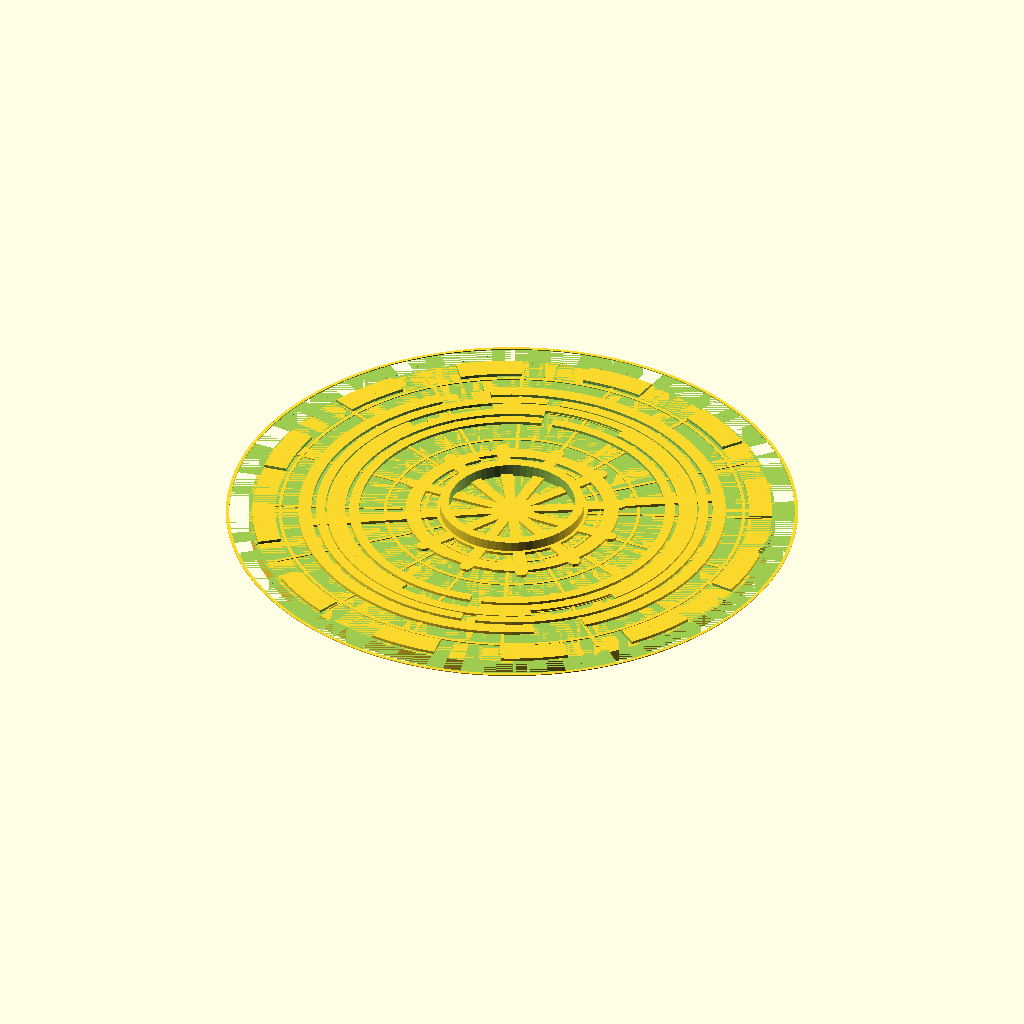
Cell 1 — every parameter at its default value.
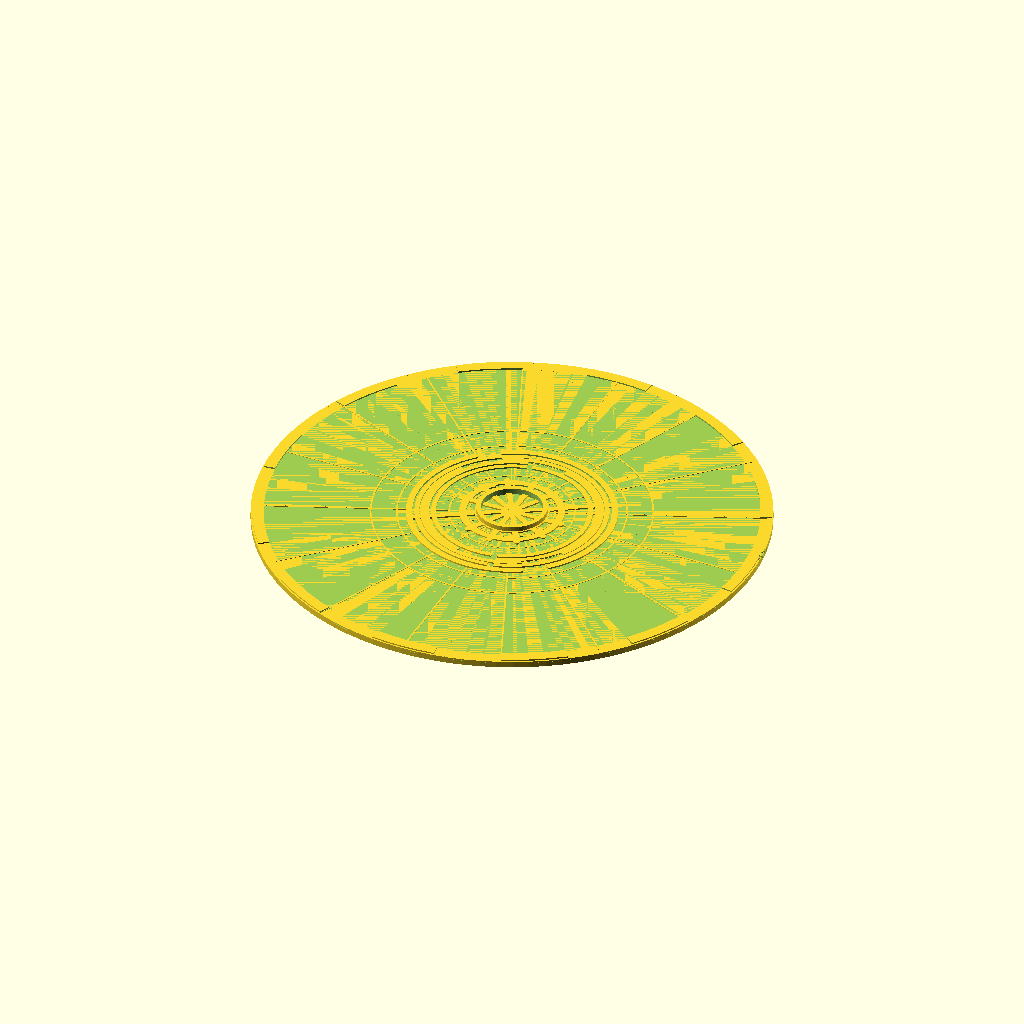
Cell 2 — COASTER_D set to 320, the other parameters unchanged.
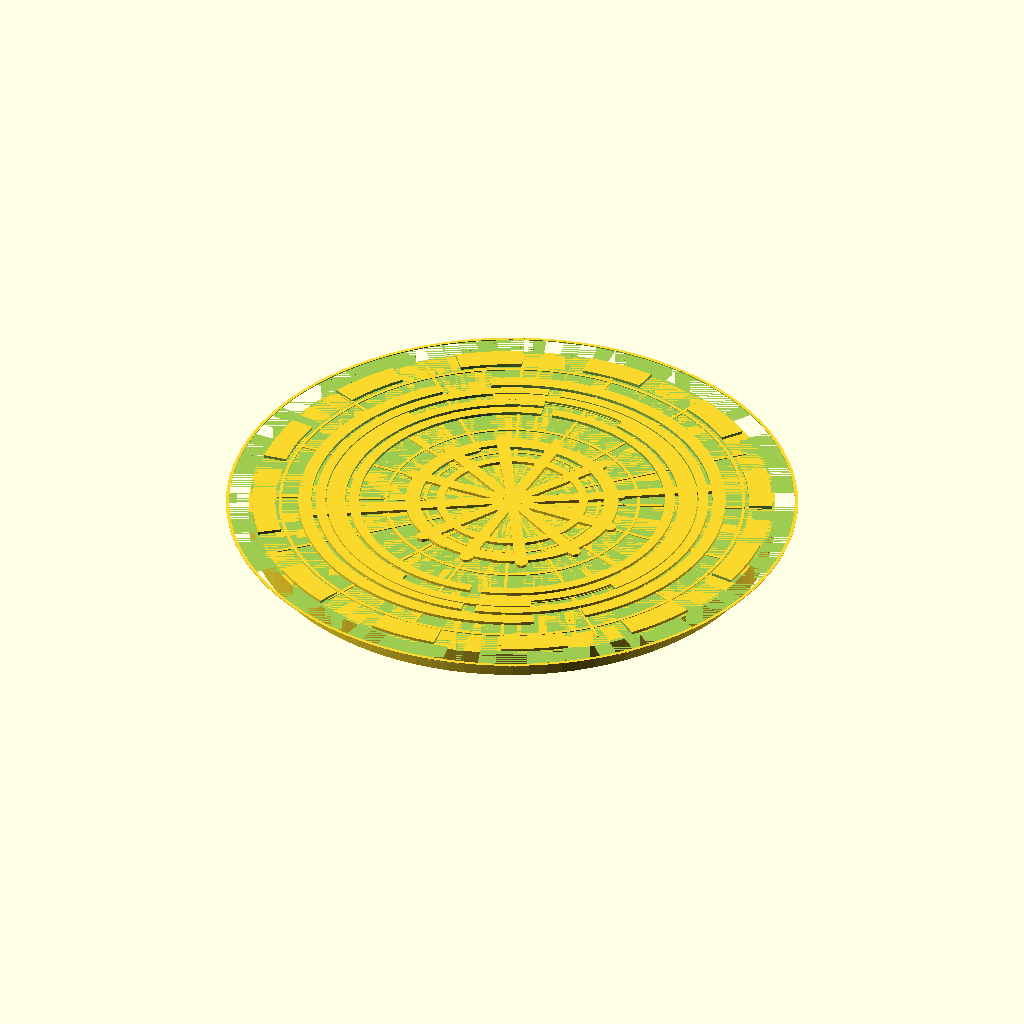
Cell 3: COASTER_H = 8 (everything else at default).
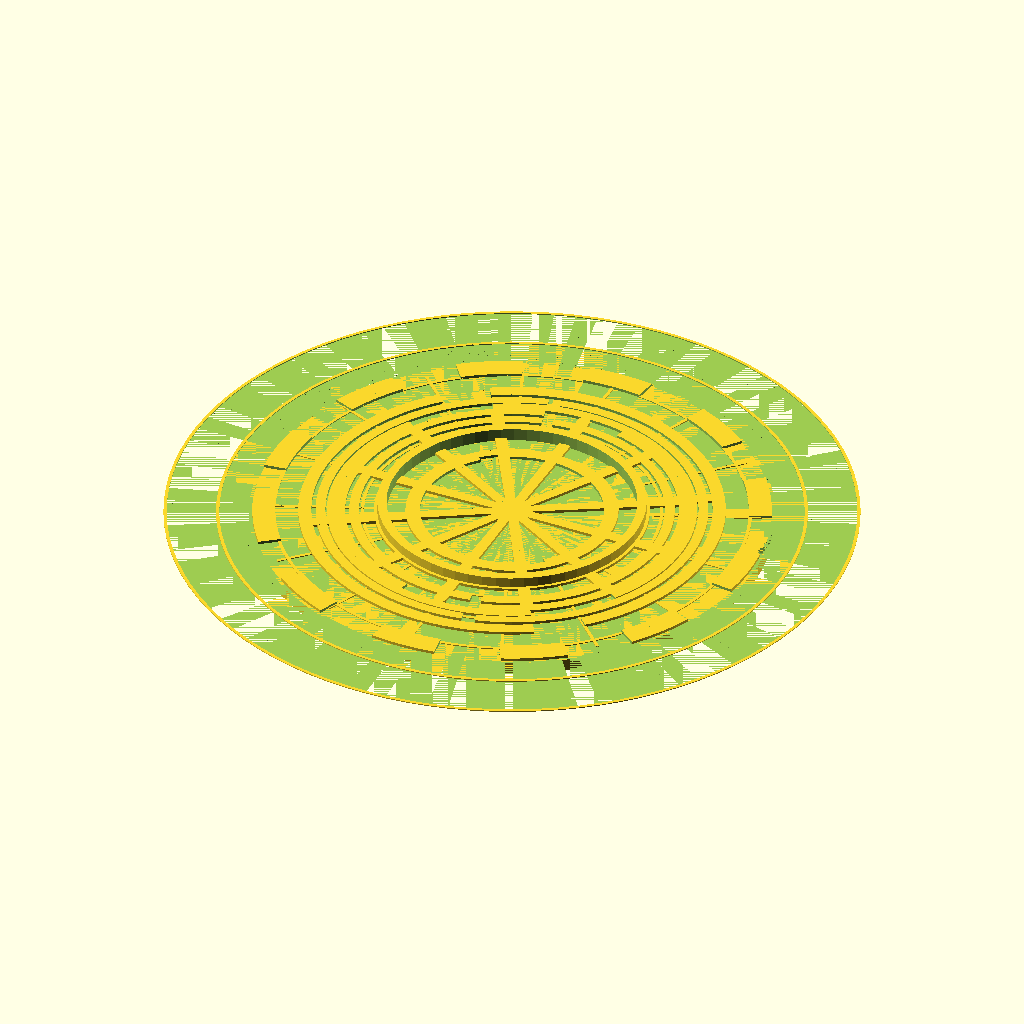
Cell 4: the same model with CYL_D = 76.
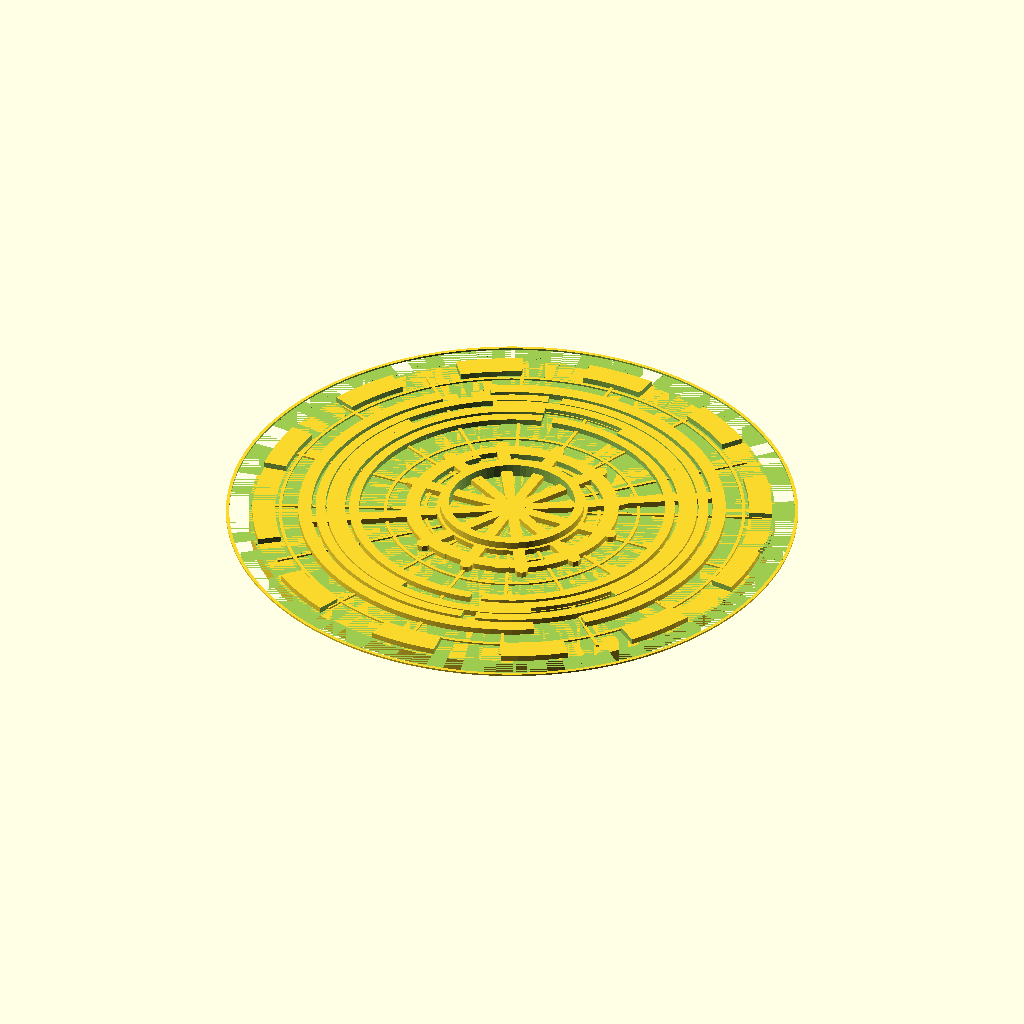
Cell 5: the same model with CREST_H = 1.8.
The same orthographic view direction (rotation 55°, 0°, 25°; colour scheme Cornfield) for every cell, with the view re-fitted per cell, so scale and position can differ between cells.
OpenSCAD source file models/optical/anamorphic_cylinder_art.scad:
// Anamorphic Cylinder Art — Mathematical Optical Illusion
// A distorted radial pattern on a flat coaster that reveals a SECRET message/image
// when a mirror-finish metallic cylinder is placed at the center
// The cylinder reflection "corrects" the perspective distortion
// DUAL COLOR: coaster base (neutral) | raised distorted pattern (accent, ~0.8mm raised)
// PLA 0.20mm, 4 walls, 15% infill — print pattern in shiny/metallic filament
// After printing, place a DIY mirror cylinder (aluminum tube, diameter = CYL_D)

$fn = 120;

// ── Parameters ────────────────────────────────────────────
COASTER_D = 160;  // Outer diameter of coaster
COASTER_H = 4.0;  // Base thickness
CYL_D     = 38;   // Mirror cylinder diameter (inner circle)
CREST_H   = 0.9;  // Raised pattern height above coaster surface
WALL      = 2.5;

// ── Anamorphic math ───────────────────────────────────────
// For a cylindrical mirror of radius R_cyl, the transformation from
// image point (ix, iy) in normalized coords to coaster point (r, θ) is:
// r = R_cyl * exp(π*iy / HEIGHT_IMAGE) — radial distance from center
// θ = π * ix / WIDTH_IMAGE            — angle around center
// HEIGHT_IMAGE / WIDTH_IMAGE = aspect ratio of the hidden message

// The text "HELLO" encoded as anamorphic ellipses:
// Each letter is a series of line segments warped into the radial projection

// Helper: Draw a short arc segment (for stroke-based letter rendering)
module arc_stroke(r_inner, r_outer, a_start, a_end, h=CREST_H) {
    rotate([0,0,a_start])
        difference() {
            cylinder(r=r_outer, h=h, $fn=120);
            cylinder(r=r_inner, h=h+1, $fn=120);
            // Cut to sector
            if (a_end - a_start < 360)
                for(side=[0,1])
                    rotate([0,0,side*(a_end-a_start)])
                        translate([0,-COASTER_D/2,-1])
                            cube([COASTER_D, COASTER_D, h+2]);
        }
}

module radial_stroke(r_start, r_end, angle, width=3.5, h=CREST_H) {
    rotate([0,0,angle])
        translate([0,-width/2,0])
            difference() {
                translate([r_start,0,0]) cube([r_end-r_start, width, h]);
            }
}

// ── Anamorphic text encoding: "3D PRINT" ─────────────────
// Each letter rendered as warped strokes in polar coordinate system
// Letters appear at radii 28–72mm from center (image = 60% of coaster)

// "3": arc top half + arc bottom half + middle horizontal
module letter_3(base_angle, r_near=28, r_far=65) {
    mid_r = (r_near+r_far)/2;
    // Top arc
    arc_stroke(r_far*0.78, r_far*0.78+3, base_angle-14, base_angle+14);
    // Bottom arc
    arc_stroke(r_near*1.05, r_near*1.05+3, base_angle-14, base_angle+14);
    // Right vertical bars (two arcs connecting)
    arc_stroke(mid_r, mid_r+3, base_angle+10, base_angle+14);
    arc_stroke(mid_r*1.22, mid_r*1.22+3, base_angle+10, base_angle+14);
}

// "D": left vertical + right arc
module letter_D(base_angle, r_near=28, r_far=65) {
    mid_r = (r_near+r_far)/2;
    // Left vertical stroke (radial)
    radial_stroke(r_near, r_far, base_angle-14, width=3.5);
    // Right arc
    arc_stroke(r_far*0.82, r_far*0.82+3, base_angle-14, base_angle+14);
    // Top cap
    arc_stroke(r_far-4, r_far, base_angle-14, base_angle);
    // Bottom cap
    arc_stroke(r_near, r_near+4, base_angle-14, base_angle);
}

// " " (space — ring divider)
module divider_ring(r=22, h=CREST_H) {
    difference() {
        cylinder(r=r, h=h, $fn=80);
        cylinder(r=r-2.5, h=h+1, $fn=80);
    }
}

// Generic symbol: star at center
module center_star(n=8, r_in=CYL_D/2+4, r_out=CYL_D/2+14, h=CREST_H) {
    linear_extrude(h) {
        for(i=[0:n-1]) rotate([0,0,i*360/n]) {
            hull() {
                circle(r=1.5, $fn=6);
                translate([0,r_out]) circle(r=2, $fn=8);
            }
        }
        difference() {
            circle(r=r_in, $fn=60);
            circle(r=r_in-2.5, $fn=60);
        }
    }
}

// ── Full anamorphic pattern ───────────────────────────────
// Spiral grid (like grid paper in polar coords — helps viewer align cylinder)
module polar_grid() {
    // Concentric guide rings
    for(r=[CYL_D/2+8, CYL_D/2+20, CYL_D/2+35, CYL_D/2+52, CYL_D/2+68])
        difference() {
            cylinder(r=r, h=CREST_H*0.3, $fn=100);
            cylinder(r=r-1, h=CREST_H*0.3+1, $fn=100);
        }
    // Radial guide lines (every 22.5°)
    for(a=[0:22.5:359])
        rotate([0,0,a]) translate([CYL_D/2+2,-0.5,0])
            cube([COASTER_D/2-CYL_D/2-6, 1, CREST_H*0.3]);
}

// ── Outer decorative ring ──────────────────────────────────
module outer_ring_decoration() {
    // Alternating raised triangular wedges (like sun rays)
    N = 24;
    for(i=[0:N-1]) {
        if (i%2 == 0)
            rotate([0,0,i*360/N])
                difference() {
                    cylinder(r=COASTER_D/2-1, h=CREST_H, $fn=N*4);
                    cylinder(r=COASTER_D/2-8, h=CREST_H+1, $fn=N*4);
                    // Cut to wedge sector
                    rotate([0,0,0.5*360/N])
                        translate([0,-COASTER_D, -1]) cube([COASTER_D, COASTER_D*2, CREST_H+2]);
                    rotate([0,0,-0.5*360/N])
                        translate([-COASTER_D,-COASTER_D,-1]) cube([COASTER_D, COASTER_D*2, CREST_H+2]);
                }
    }
}

// ── Cylinder holder ring (keeps mirror cylinder in place) ──
module cylinder_holder() {
    difference() {
        cylinder(d=CYL_D+3*2, h=8, $fn=60);
        cylinder(d=CYL_D+0.3, h=9, $fn=60);
    }
}

// ── COASTER BASE (Color 1) ────────────────────────────────
difference() {
    cylinder(d=COASTER_D, h=COASTER_H, $fn=100);
    // Center recess for cylinder holder
    cylinder(d=CYL_D+7, h=4, $fn=60);
    // Bottom anti-slip texture (subtle hexagonal bumps)
    translate([0,0,-0.5])
        for(row=[-3:3]) for(col=[-3:3]) {
            x = col*18 + (row%2)*9;
            y = row*15.6;
            if(x*x+y*y < (COASTER_D/2-8)*(COASTER_D/2-8))
                translate([x,y,0]) cylinder(d=6, h=1, $fn=6);
        }
    // Label on edge
    translate([COASTER_D/2-WALL-1, -18, 1])
        rotate([90,0,90]) linear_extrude(2)
            text("▲ PLACE MIRROR CYLINDER ▲", size=4, $fn=4);
}

// ── ANAMORPHIC PATTERN ELEMENTS (Color 2 — raised) ───────
translate([0,0,COASTER_H]) {
    polar_grid();
    center_star(n=12);
    outer_ring_decoration();
    // Encoded letters at their angular positions
    letter_3(  0);   // "3" at 0°
    letter_D(  45);  // "D" at 45°
    // Repeat to fill: show "3D" × 4 around the circle
    letter_3(180);
    letter_D(225);
}

// Cylinder holder (part of base)
cylinder_holder();
Parameter table extracted from the source (name, type, default, range or options):
COASTER_D: number, default 160
COASTER_H: number, default 4
CYL_D: number, default 38
CREST_H: number, default 0.9
WALL: number, default 2.5
